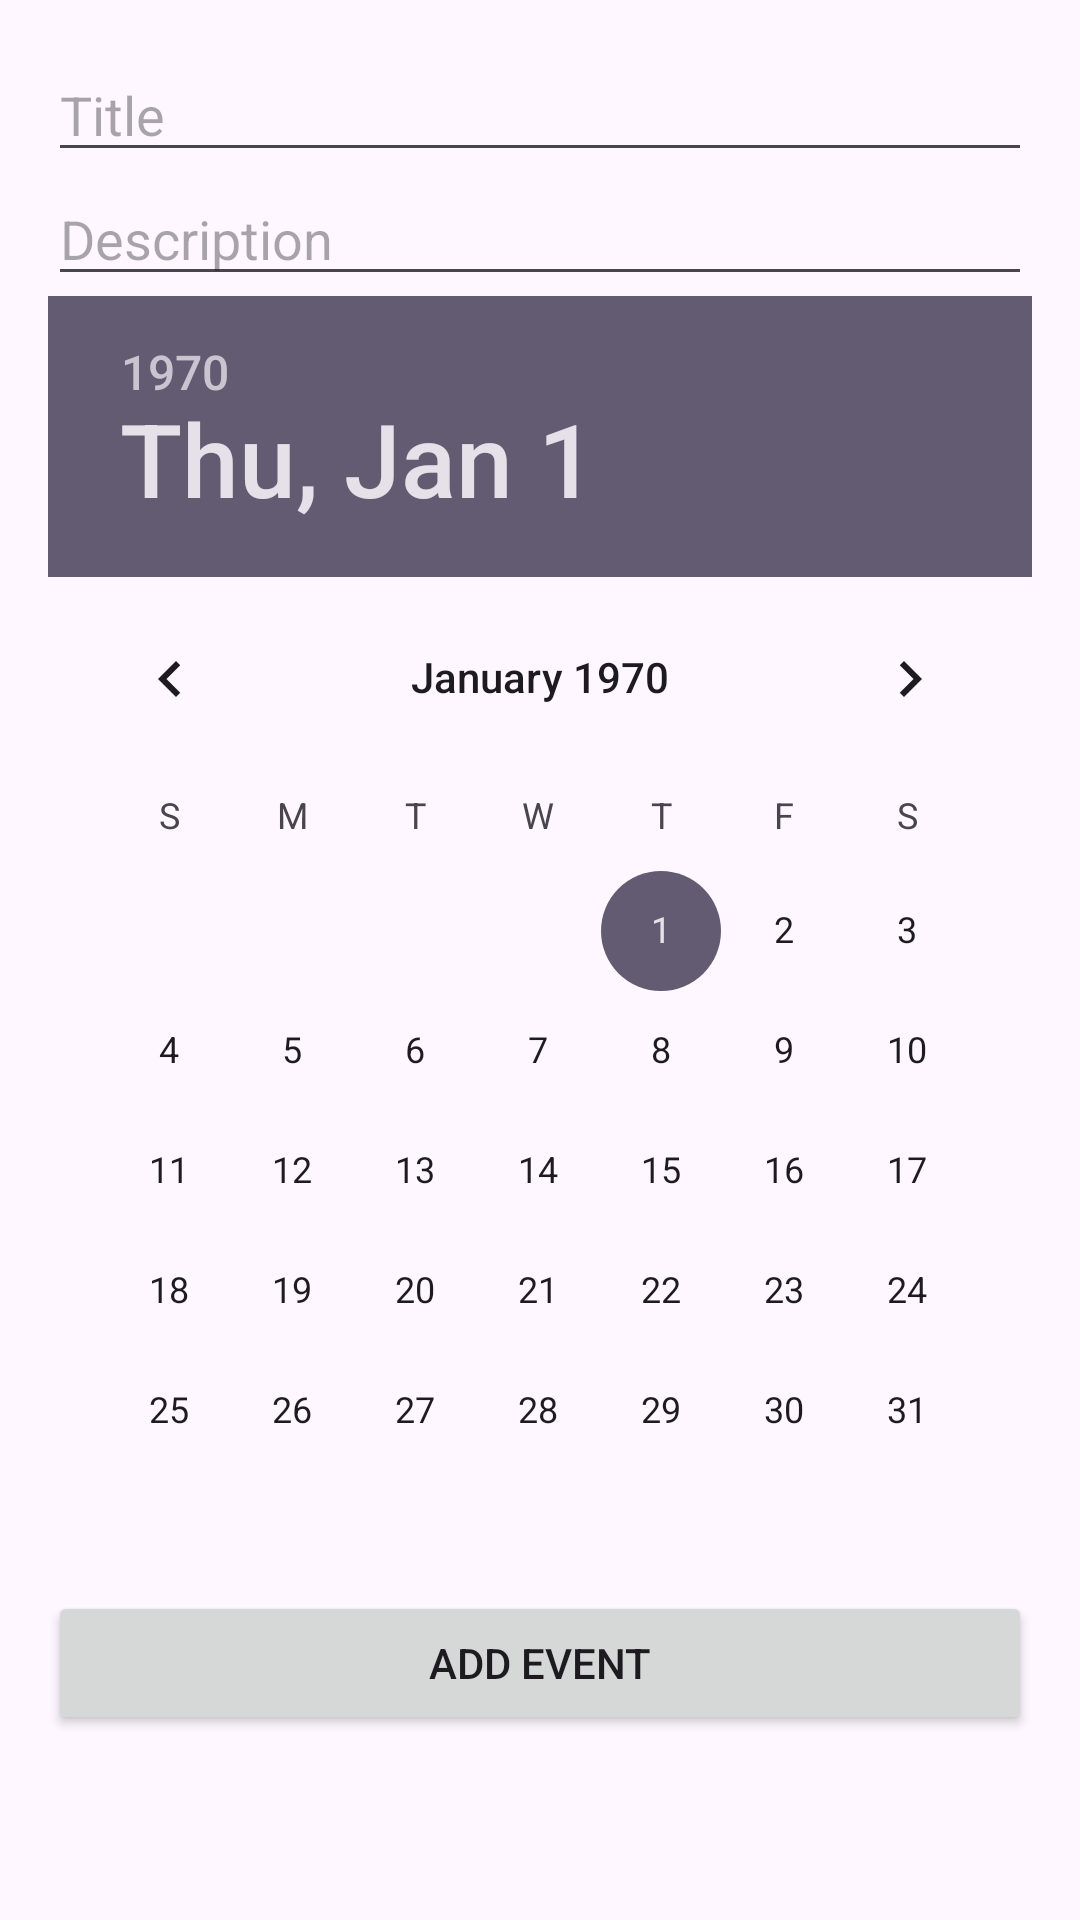

Here is an Android app screen rendered from its layout file. Give the layout XML and the strings, colors and styles it references.
<!-- AndroidManifest.xml: application theme Theme.AndroidWork3 -->
<!-- res/layout/dialog_add_event.xml -->
<?xml version="1.0" encoding="utf-8"?>
<LinearLayout xmlns:android="http://schemas.android.com/apk/res/android"
    android:layout_width="match_parent"
    android:layout_height="wrap_content"
    android:orientation="vertical"
    android:padding="16dp">

    <EditText
        android:id="@+id/titleInput"
        android:layout_width="match_parent"
        android:layout_height="wrap_content"
        android:hint="Title" />

    <EditText
        android:id="@+id/descriptionInput"
        android:layout_width="match_parent"
        android:layout_height="wrap_content"
        android:hint="Description" />

    <DatePicker
        android:id="@+id/datePicker"
        android:layout_width="match_parent"
        android:layout_height="wrap_content" />

    <Button
        android:id="@+id/addButton"
        android:layout_width="match_parent"
        android:layout_height="wrap_content"
        android:text="Add Event" />
</LinearLayout>
<!-- resources referenced by this layout -->
<resources>
  <style name="Theme.AndroidWork3" parent="Base.Theme.AndroidWork3" />
  <style name="Base.Theme.AndroidWork3" parent="Theme.Material3.DayNight.NoActionBar">
          
          
      </style>
</resources>
